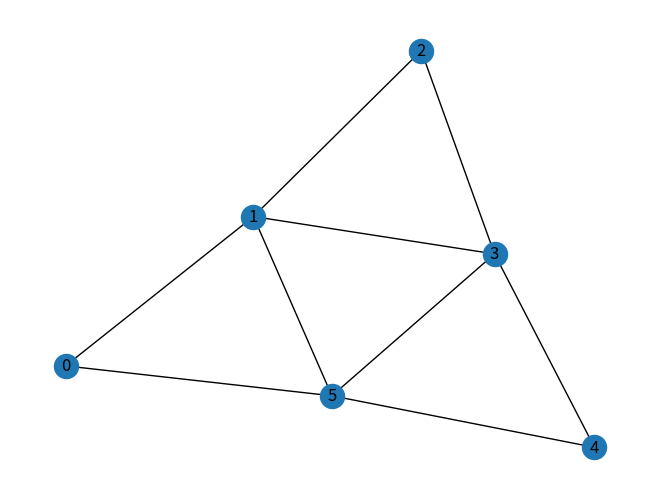

Python code for this plot:
import networkx as nx
import matplotlib.pyplot as plt

# Actividad 1


G = nx.Graph()

G.add_edges_from([(0, 1), (1, 2), (2, 3), (3, 4), (4, 5), (0, 5), (1, 3), (1, 5), (3, 5)])

nx.draw(G, with_labels=True)
plt.show()

# Actividad 2
"""
H = nx.hypercube_graph(4)

nx.draw(H, with_labels=True)
plt.show()

"""

# Actividad 3

"""
def es_clique(G, C):
    for i in range(len(C)):
        for j in range(i + 1, len(C)):
            if not G.has_edge(C[i], C[j]):
                return False
    return True
"""

# Actividad 4

"""
def maximalizar_clique(G, C):
    M = list(C)
    for v in G:
        if v not in M:
            ok = True
            for u in M:
                if not G.has_edge(v,u):
                    ok = False
            if ok:
                M.append(v)
    return M
"""

# Actividad 5

"""
def vecindario(G, u):
    V = []
    for v in G:
        if G.has_edge(v,u):
            V.append(v)
    return(V)

def es_coloreo(G,f):
    es = True
    for u in G:
        for v in vecindario(G, u):
            if f[u] == f[v]:
                es = False
    return es
"""
